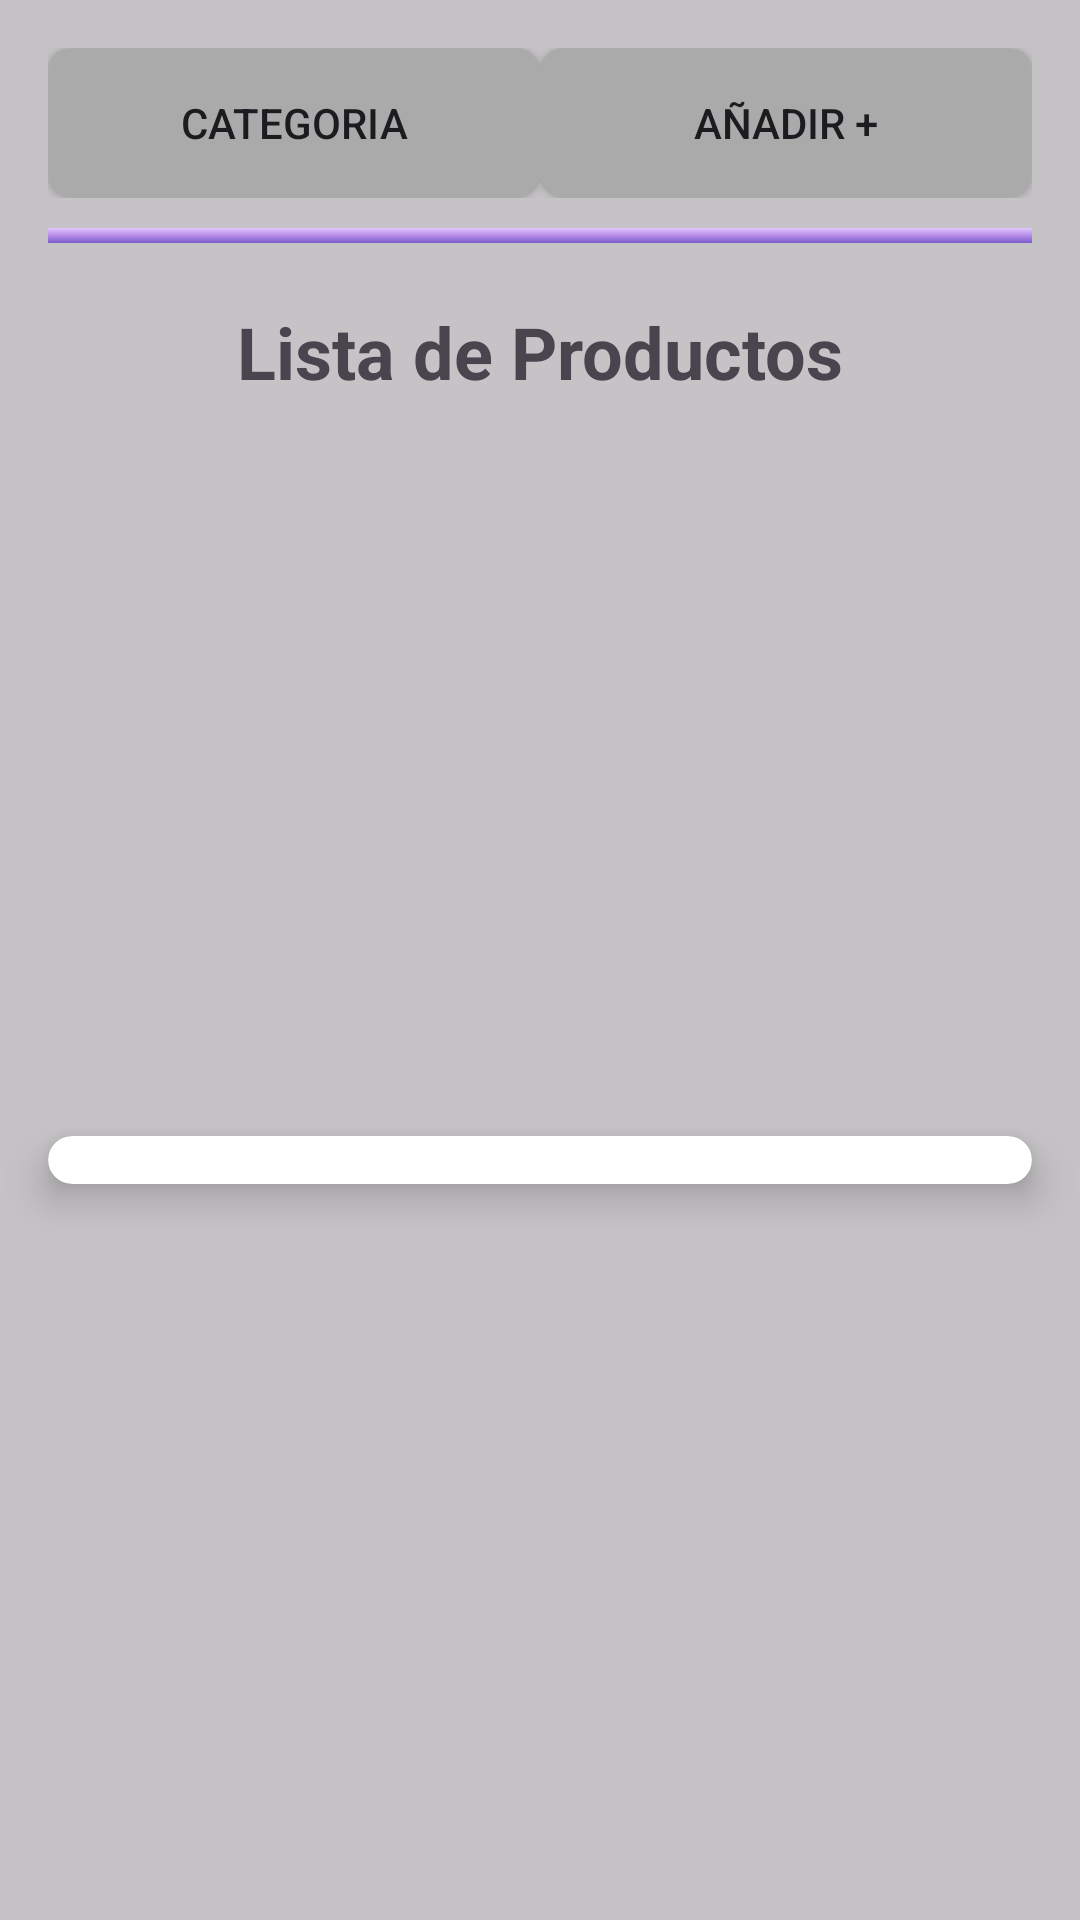

Produce the Android XML layout that renders to this screen, including the resource entries it uses.
<!-- AndroidManifest.xml: application theme Theme.Emprende2_2024 -->
<!-- res/layout/activity_vproducto_main.xml -->
<?xml version="1.0" encoding="utf-8"?>
<androidx.constraintlayout.widget.ConstraintLayout xmlns:android="http://schemas.android.com/apk/res/android"
    xmlns:app="http://schemas.android.com/apk/res-auto"
    xmlns:tools="http://schemas.android.com/tools"
    android:layout_width="match_parent"
    android:layout_height="match_parent"
    tools:context=".view.VProducto.VProductoMain">

    <View
        android:layout_width="0dp"
        android:layout_height="0dp"
        android:background="#808F8F8F"
        app:layout_constraintTop_toTopOf="parent"
        app:layout_constraintBottom_toBottomOf="parent"
        app:layout_constraintStart_toStartOf="parent"
        app:layout_constraintEnd_toEndOf="parent"/>

    
    <LinearLayout
        android:id="@+id/buttonContainer"
        android:layout_width="0dp"
        android:layout_height="wrap_content"
        android:orientation="horizontal"
        android:gravity="center"
        android:layout_margin="16dp"
        app:layout_constraintTop_toTopOf="parent"
        app:layout_constraintStart_toStartOf="parent"
        app:layout_constraintEnd_toEndOf="parent">

        
        <Button
            android:id="@+id/btnCategoriaProducto"
            android:layout_width="0dp"
            android:layout_height="50dp"
            android:layout_weight="1"
            android:text="Categoria"
            android:background="@drawable/rectangular_button" />

        
        <Button
            android:id="@+id/btnGenerarProductoMain"
            android:layout_width="0dp"
            android:layout_height="50dp"
            android:layout_weight="1"
            android:text="Catalago PDF"
            android:background="@drawable/rectangular_button"
            android:visibility="gone" /> 

        
        <Button
            android:id="@+id/btnInsertarProducto"
            android:layout_width="0dp"
            android:layout_height="50dp"
            android:layout_weight="1"
            android:text="Añadir +"
            android:background="@drawable/rectangular_button" />
    </LinearLayout>

    <View
        android:id="@+id/dividerLine"
        android:layout_width="0dp"
        android:layout_height="5dp"
        android:layout_marginTop="10dp"
        android:background="@drawable/divider_background"
        app:layout_constraintTop_toBottomOf="@+id/buttonContainer"
        app:layout_constraintStart_toStartOf="parent"
        app:layout_constraintEnd_toEndOf="parent"
        android:layout_marginStart="16dp"
        android:layout_marginEnd="16dp" />

    <TextView
        android:id="@+id/tvTituloListaProducto"
        android:layout_width="wrap_content"
        android:layout_height="wrap_content"
        android:text="Lista de Productos"
        android:textSize="24sp"
        android:textStyle="bold"
        android:layout_marginTop="20dp"
        app:layout_constraintTop_toBottomOf="@+id/dividerLine"
        app:layout_constraintStart_toStartOf="parent"
        app:layout_constraintEnd_toEndOf="parent" />

    <androidx.cardview.widget.CardView
        android:id="@+id/cardView"
        android:layout_width="0dp"
        android:layout_height="wrap_content"
        android:layout_margin="16dp"
        app:cardCornerRadius="12dp"
        app:cardElevation="8dp"
        app:layout_constraintTop_toBottomOf="@id/tvTituloListaProducto"
        app:layout_constraintStart_toStartOf="parent"
        app:layout_constraintEnd_toEndOf="parent"
        app:layout_constraintBottom_toBottomOf="parent">

        <LinearLayout
            android:layout_width="match_parent"
            android:layout_height="wrap_content"
            android:orientation="vertical">

            
            <androidx.recyclerview.widget.RecyclerView
                android:id="@+id/rvProducto"
                android:layout_width="match_parent"
                android:layout_height="wrap_content"
                android:layout_margin="8dp"/>
        </LinearLayout>
    </androidx.cardview.widget.CardView>

</androidx.constraintlayout.widget.ConstraintLayout>
<!-- resources referenced by this layout -->
<resources>
  <!-- drawable divider_background (drawable) -->
  <shape xmlns:android="http://schemas.android.com/apk/res/android">
      <gradient
          android:startColor="#E1C5FF"
          android:centerColor="#B78CE8"
          android:endColor="#7A5ECC"
          android:angle="270" />
      <corners android:radius="0dp" />
  </shape>
  <!-- drawable rectangular_button (drawable) -->
  <?xml version="1.0" encoding="utf-8"?>
  <shape xmlns:android="http://schemas.android.com/apk/res/android"
      android:shape="rectangle">
      <solid android:color="@android:color/darker_gray" /> 
      <corners android:radius="8dp" /> 
  </shape>
  <style name="Theme.Emprende2_2024" parent="Base.Theme.Emprende2_2024" />
  <style name="Base.Theme.Emprende2_2024" parent="Theme.Material3.DayNight.NoActionBar">
          
          
      </style>
</resources>
